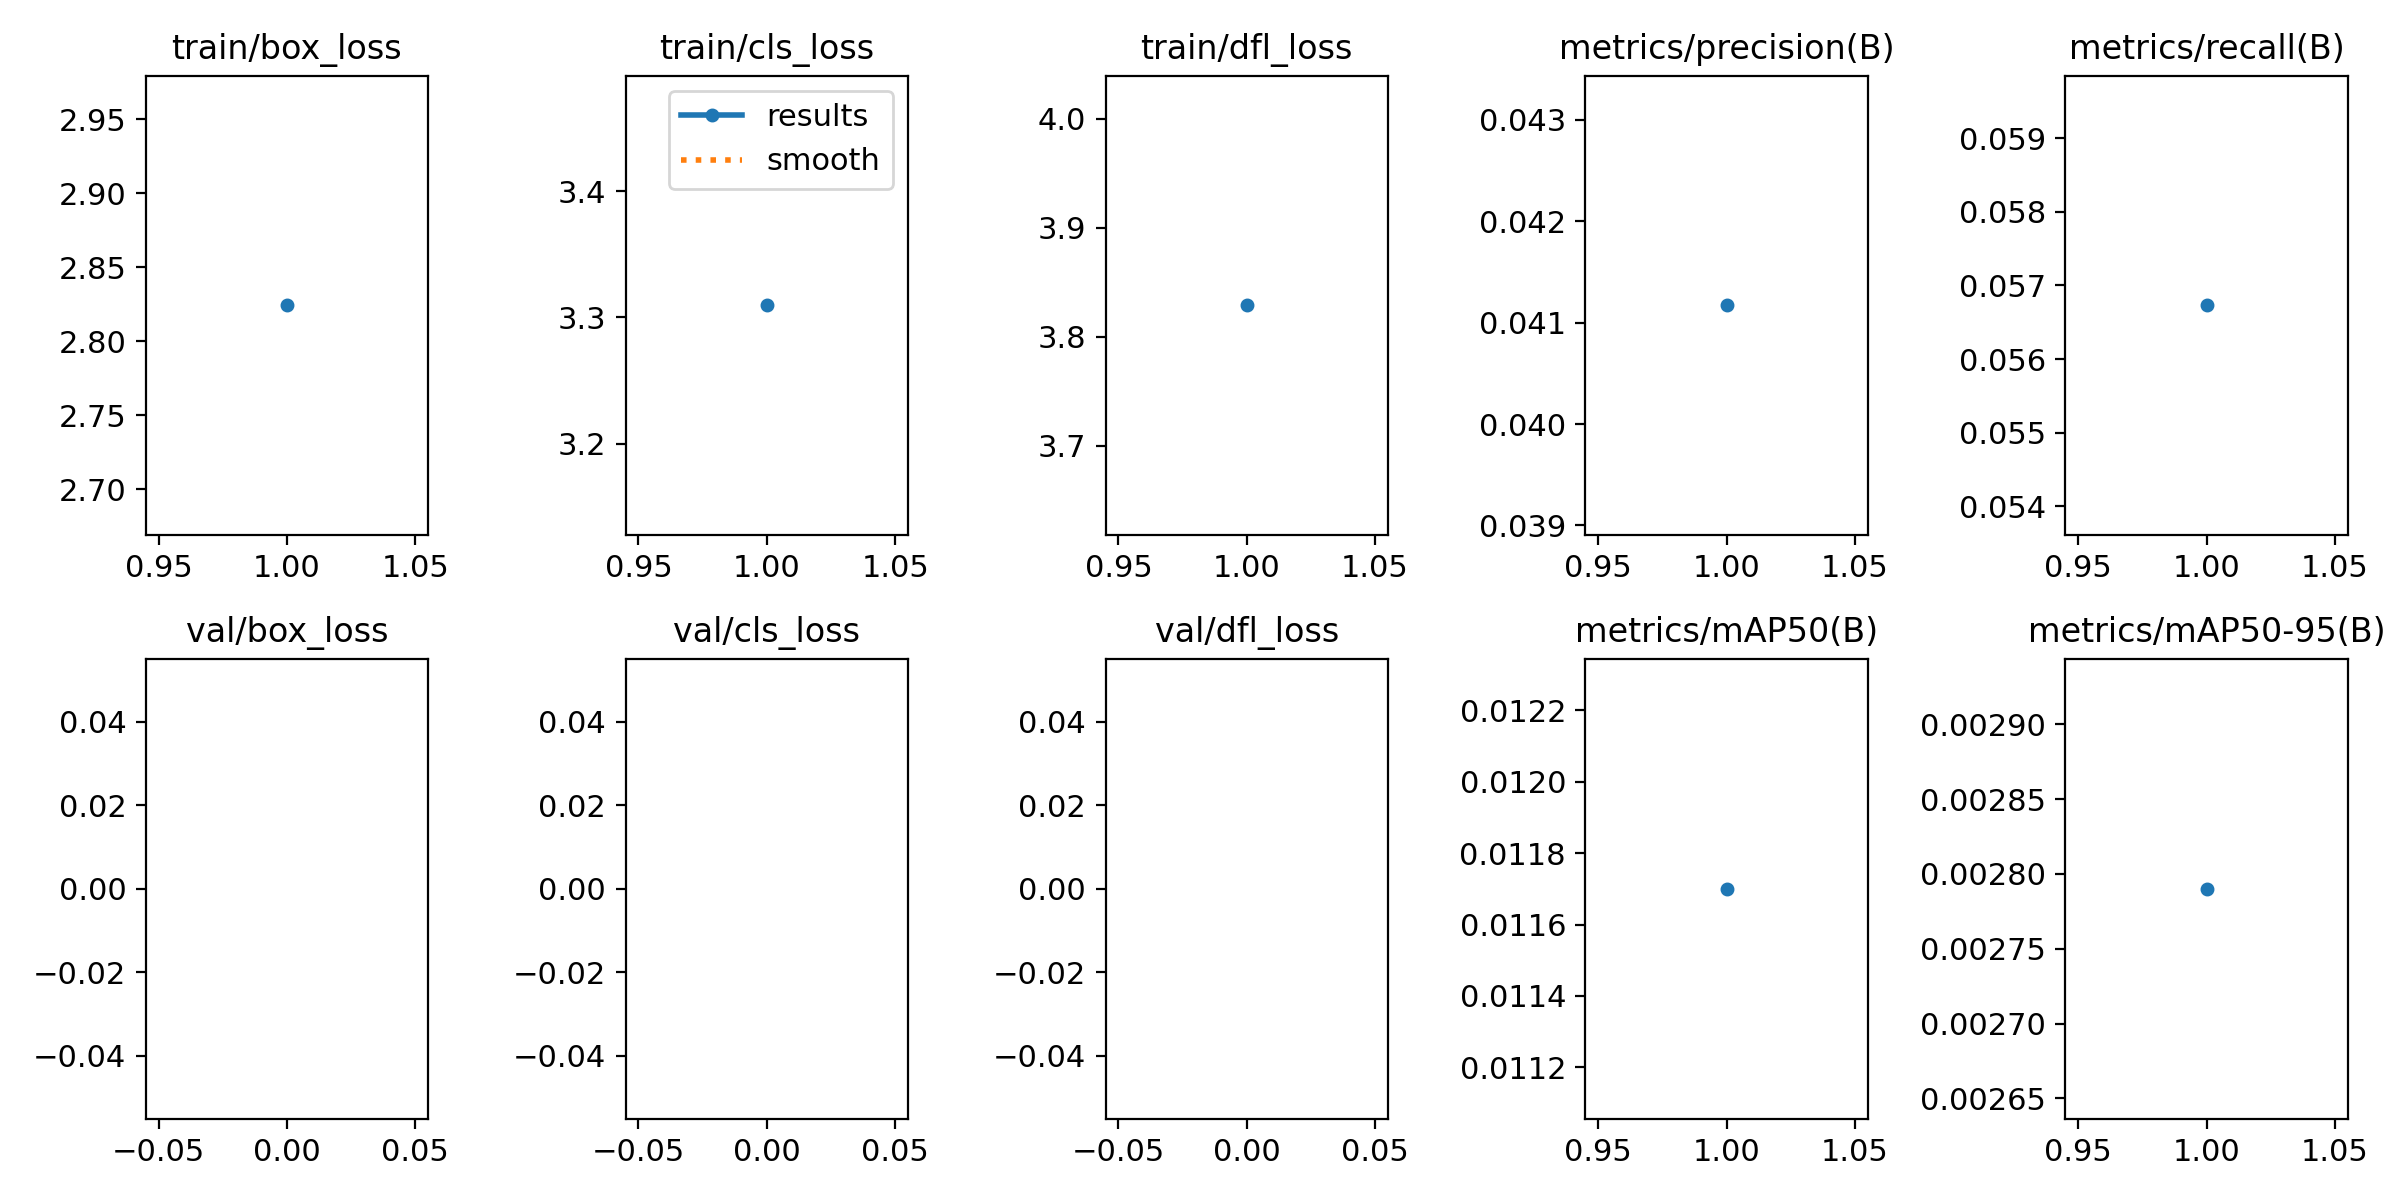

Data behind this chart, as committed beside it:
epoch, train/box_loss, train/cls_loss, train/dfl_loss, metrics/precision(B), metrics/recall(B), metrics/mAP50(B), metrics/mAP50-95(B), val/box_loss, val/cls_loss, val/dfl_loss, lr/pg0, lr/pg1, lr/pg2
1, 2.824, 3.309, 3.829, 0.04117, 0.05673, 0.0117, 0.00279, nan, nan, nan, 0.06973, 0.002704, 0.002704
